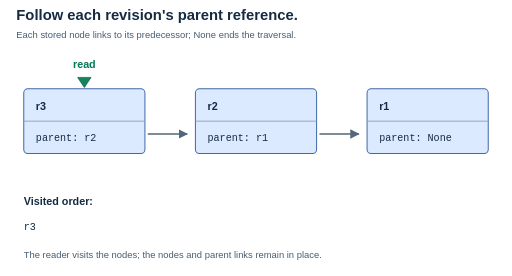
t = 0.00 s
t = 1.38 s: frame unchanged from t = 0.00 s, image omitted
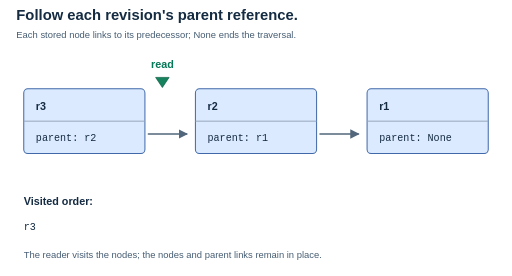
t = 3.36 s
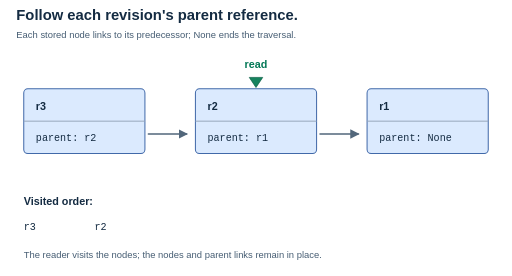
t = 4.74 s
t = 6.72 s: frame unchanged from t = 4.74 s, image omitted
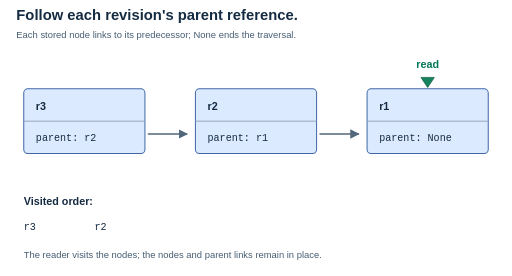
t = 8.04 s

The animated SVG that drew these frames (rendered in a browser with its animation timeline set to each time). Animation: 4 CSS @keyframes rules; frames cover the first 8.04 s, repeats indefinitely.

<svg xmlns="http://www.w3.org/2000/svg" width="760" height="410" viewBox="0 0 760 410" role="img" aria-labelledby="title desc"><title id="title">Traversing parent references on the linked nodes</title><desc id="desc">A reader pointer moves from r3 to r2 to r1 and appends those IDs to the visited output. Each node retains its parent link. The static diagram numbers the traversal.</desc><style>
text{font:16px Arial,sans-serif;fill:#142b42} .title{font-size:22px;font-weight:700}.small{font-size:14px}.strong{font-weight:700}.mono{font:15px Consolas,monospace}.large{font-size:32px;font-weight:700}.muted{fill:#465d73}.blueText{fill:#1d4ed8}.greenText{fill:#047857}
.paper{fill:#f8fafc;stroke:#64748b;stroke-width:1.5}.blue{fill:#dbeafe;stroke:#4169a9;stroke-width:1.5}.green{fill:#d1fae5;stroke:#16835e;stroke-width:1.5}.amber{fill:#fef3c7;stroke:#b45309;stroke-width:1.5}.rule{fill:none;stroke:#94a3b8;stroke-width:1.4}.edge{fill:none;stroke:#52677b;stroke-width:2;stroke-linecap:round;stroke-linejoin:round}.tip{fill:#52677b}.cursor{fill:#16835e;stroke:#075c42;stroke-width:1}.blank{fill:none}
@media(prefers-color-scheme:dark){text{fill:#f1f5f9}.muted{fill:#c3d2e3}.paper{fill:#1e293b;stroke:#a1b2c6}.blue{fill:#193957;stroke:#93b4e8}.green{fill:#164e43;stroke:#6ee7b7}.amber{fill:#493d20;stroke:#fcd34d}.rule{stroke:#72869e}.edge{stroke:#b8c7db}.tip{fill:#b8c7db}.blueText{fill:#93c5fd}.greenText{fill:#6ee7b7}.cursor{fill:#6ee7b7;stroke:#b7f7df}}

.reader{animation:walk 12s linear infinite}.visit1{animation:v1 12s steps(1) infinite}.visit2{animation:v2 12s steps(1) infinite}.visit3{animation:v3 12s steps(1) infinite}
@keyframes walk{0%,23%{transform:translateX(0)}34%,56%{transform:translateX(255px)}67%,100%{transform:translateX(510px)}}
@keyframes v1{0%,100%{opacity:1}}@keyframes v2{0%,33%{opacity:0}34%,100%{opacity:1}}@keyframes v3{0%,66%{opacity:0}67%,100%{opacity:1}}
@media(prefers-reduced-motion:reduce){.reader{animation:none;transform:translateX(510px)}.visit1,.visit2,.visit3{animation:none;opacity:1}}
</style><defs><marker id="arrow" markerWidth="7" markerHeight="7" refX="6" refY="3.5" orient="auto"><path class="tip" d="M0 0 L7 3.5 L0 7 Z"/></marker></defs><text x="24" y="30" class="title" text-anchor="start">Follow each revision&#x27;s parent reference.</text><text x="24" y="56" class="muted small" text-anchor="start">Each stored node links to its predecessor; None ends the traversal.</text><rect x="35" y="132" width="180" height="96" rx="6" class="blue"/><text x="53" y="164" class="strong" text-anchor="start">r3</text><path class="rule" d="M35 180 L215 180"/><text x="53" y="209" class="mono" text-anchor="start">parent: r2</text><path class="edge" d="M220 199 H277" marker-end="url(#arrow)"/><rect x="290" y="132" width="180" height="96" rx="6" class="blue"/><text x="308" y="164" class="strong" text-anchor="start">r2</text><path class="rule" d="M290 180 L470 180"/><text x="308" y="209" class="mono" text-anchor="start">parent: r1</text><path class="edge" d="M475 199 H532" marker-end="url(#arrow)"/><rect x="545" y="132" width="180" height="96" rx="6" class="blue"/><text x="563" y="164" class="strong" text-anchor="start">r1</text><path class="rule" d="M545 180 L725 180"/><text x="563" y="209" class="mono" text-anchor="start">parent: None</text><text x="35" y="304" class="strong" text-anchor="start">Visited order:</text><text x="35" y="383" class="muted small" text-anchor="start">The reader visits the nodes; the nodes and parent links remain in place.</text><g class="reader"><path d="M115 115 L125 130 L135 115 Z" class="cursor"/><text x="125" y="101" class="greenText strong" text-anchor="middle">read</text></g><g class="visit1"><text x="35" y="341" class="mono" text-anchor="start">r3</text></g><g class="visit2"><text x="140" y="341" class="mono" text-anchor="start">r2</text></g><g class="visit3"><text x="245" y="341" class="mono" text-anchor="start">r1; stop</text></g></svg>
